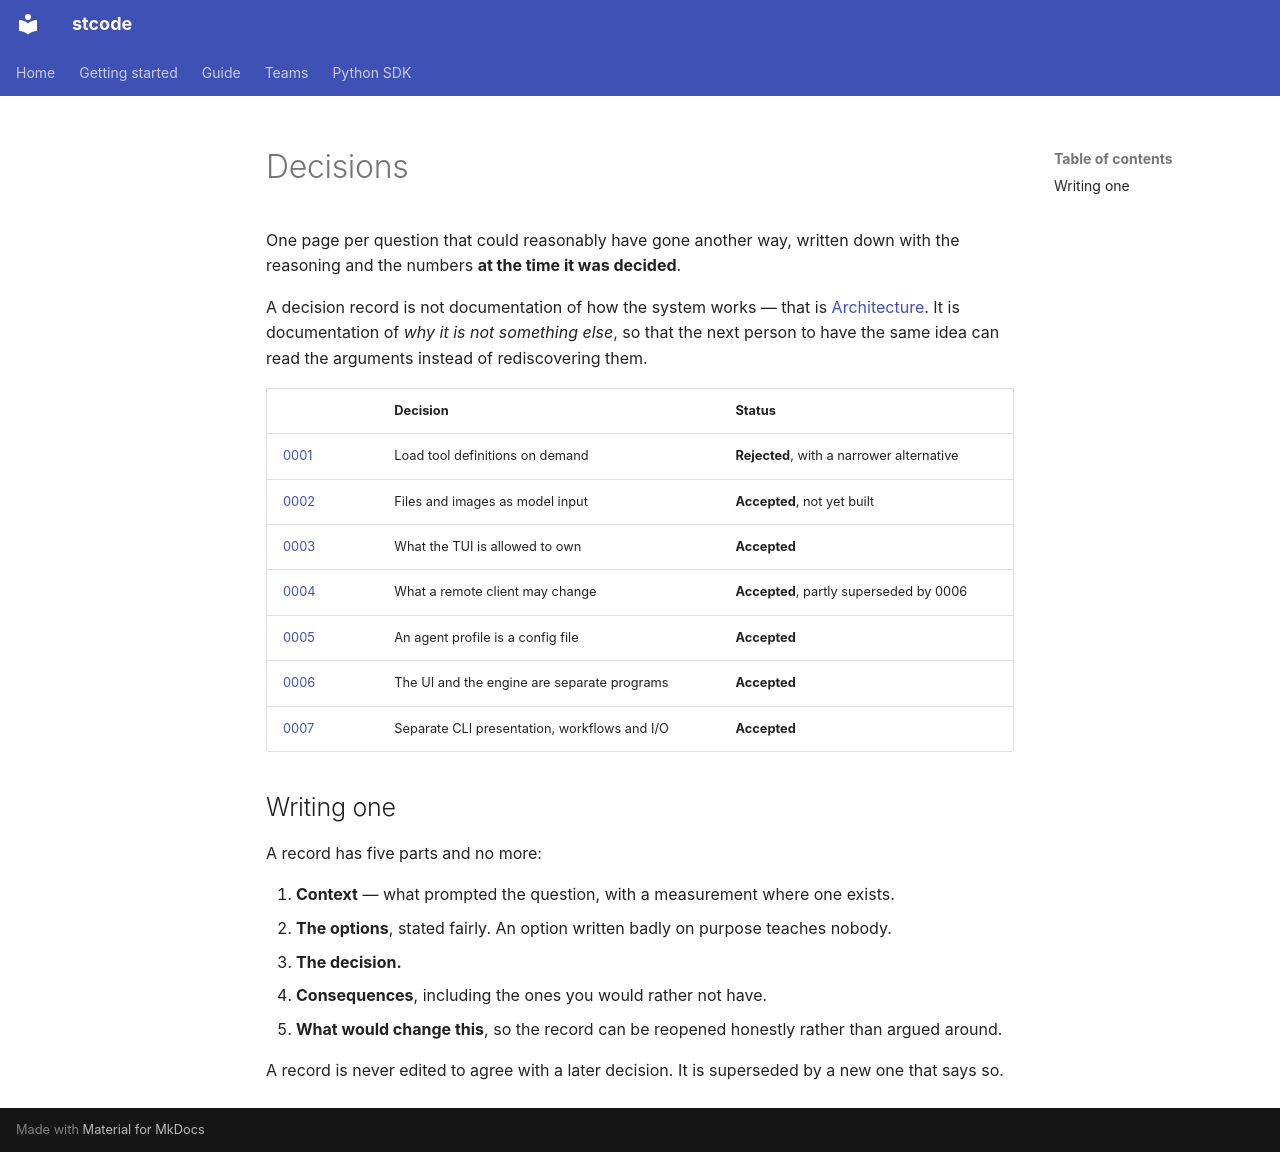

repository: Ming-doan/stcode · page: decisions/index.html · generator: mkdocs

# Decisions

One page per question that could reasonably have gone another way, written down with
the reasoning and the numbers **at the time it was decided**.

A decision record is not documentation of how the system works — that is
[Architecture](../architecture/index.md). It is documentation of *why it is not
something else*, so that the next person to have the same idea can read the arguments
instead of rediscovering them.

| | Decision | Status |
| --- | --- | --- |
| [0001](0001-tool-search.md) | Load tool definitions on demand | **Rejected**, with a narrower alternative |
| [0002](0002-file-and-image-input.md) | Files and images as model input | **Accepted**, not yet built |
| [0003](0003-what-the-tui-owns.md) | What the TUI is allowed to own | **Accepted** |
| [0004](0004-what-a-remote-client-may-change.md) | What a remote client may change | **Accepted**, partly superseded by 0006 |
| [0005](0005-an-agent-is-a-config-file.md) | An agent profile is a config file | **Accepted** |
| [0006](0006-cli-and-core-are-separate-programs.md) | The UI and the engine are separate programs | **Accepted** |
| [0007](0007-cli-layers.md) | Separate CLI presentation, workflows and I/O | **Accepted** |

## Writing one

A record has five parts and no more:

1. **Context** — what prompted the question, with a measurement where one exists.
2. **The options**, stated fairly. An option written badly on purpose teaches nobody.
3. **The decision.**
4. **Consequences**, including the ones you would rather not have.
5. **What would change this**, so the record can be reopened honestly rather than
   argued around.

A record is never edited to agree with a later decision. It is superseded by a new one
that says so.
